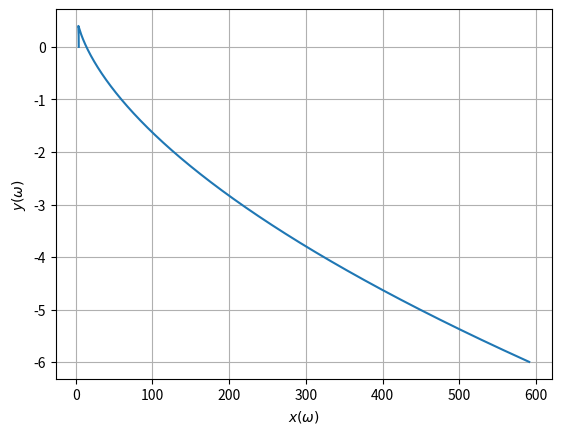

The matplotlib source for this figure:
# -*- coding: utf-8 -*-

import numpy as np
import matplotlib.pyplot as plt

"""
Michaylov stability criterion
"""

def ƒ(p, i):
    return [(p[0] * i ** 4).real, (p[1] * i ** 3).imag, (p[2] * i ** 2).real, (p[3] * i).imag, p[4]]


λ = [1, 0.4, 1.5, 0.8, 4]
iω = complex(0, 1)

p_iω = ƒ(λ, iω)

ω = np.arange(0, 5, 1e-3)
x_ω = p_iω[0] * ω ** 4 + p_iω[2] * ω ** 2 + p_iω[4]
y_ω = p_iω[1] * ω ** 2 + p_iω[3] * ω

plt.plot(x_ω, y_ω)
plt.xlabel('$x(\omega)$')
plt.ylabel('$y(\omega)$')
plt.grid(True)
plt.show()


